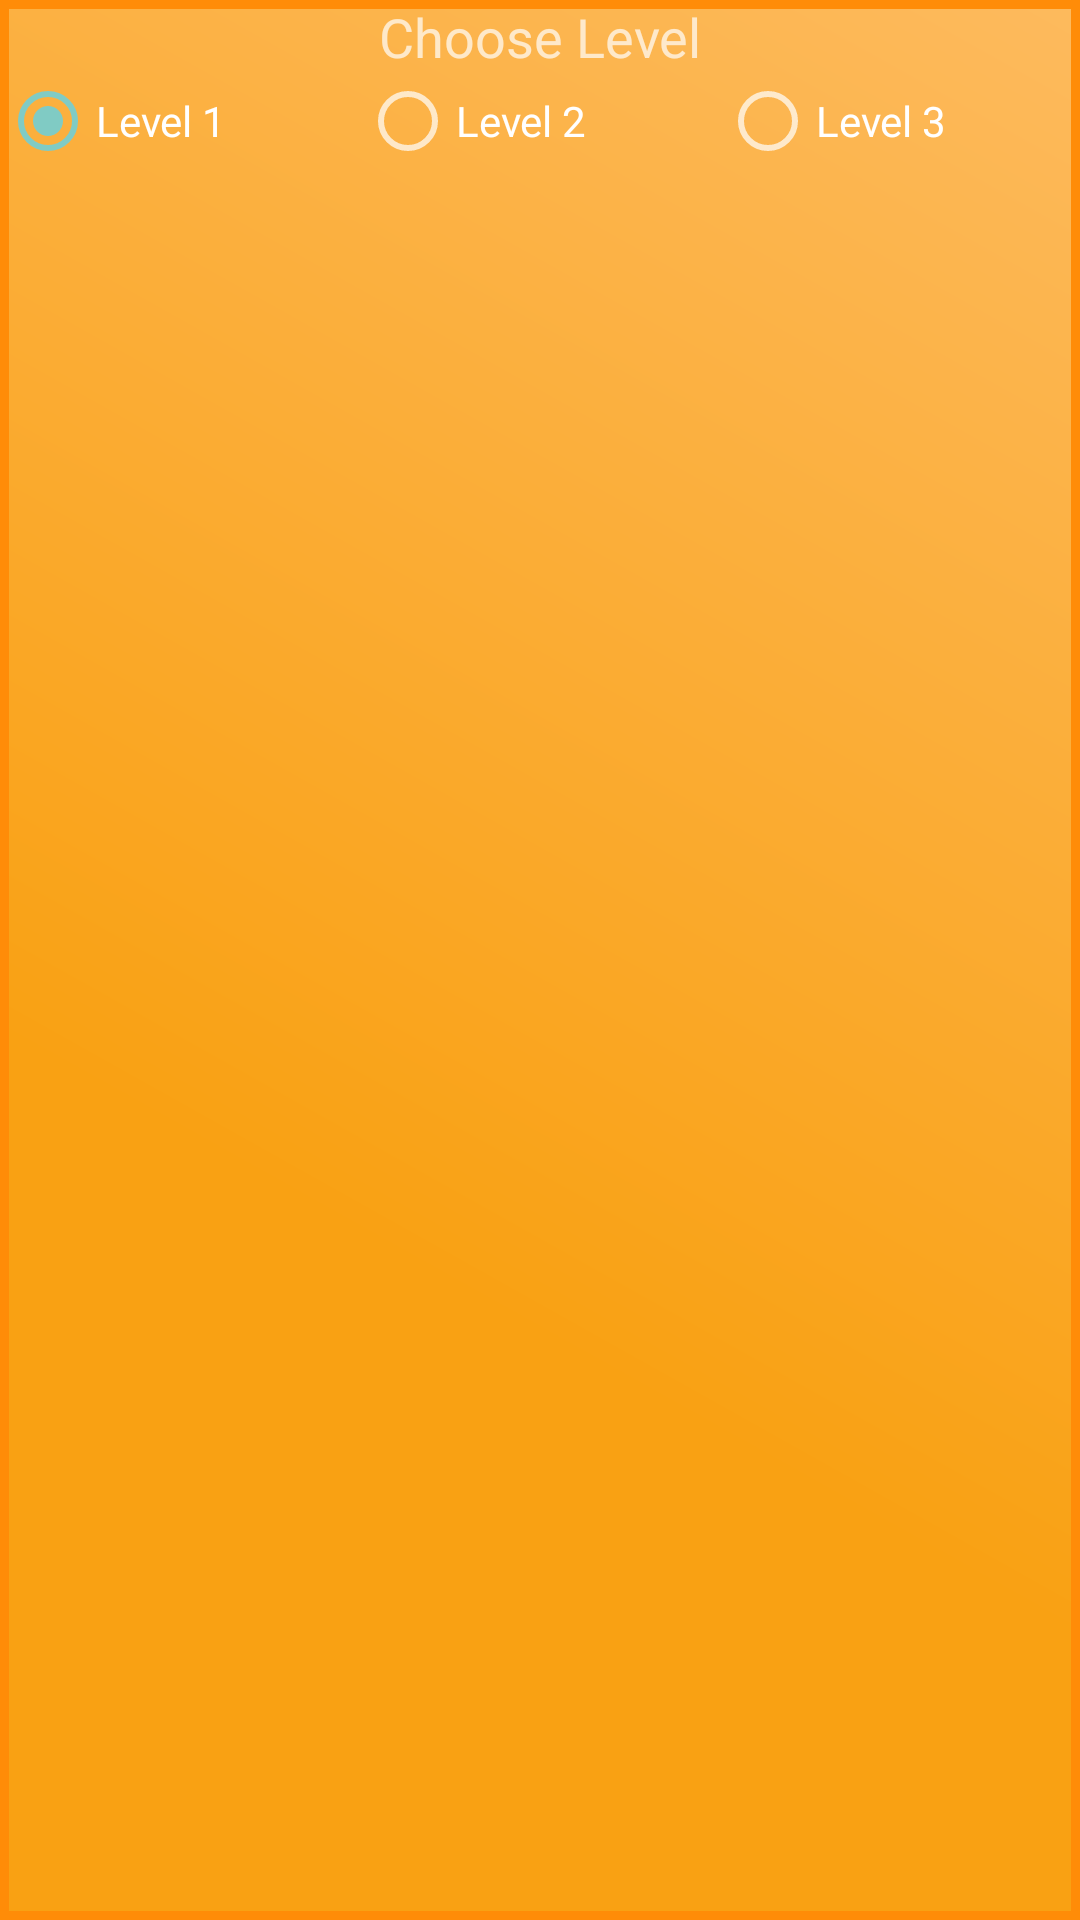

Write the Android layout XML for this screen, with the resource values it uses.
<!-- AndroidManifest.xml: application theme Theme.AppCompat.NoActionBar -->
<!-- res/layout/level_chooser_layout.xml -->
<?xml version="1.0" encoding="utf-8"?>
<LinearLayout xmlns:android="http://schemas.android.com/apk/res/android"
    android:orientation="vertical" android:layout_width="match_parent"
    android:layout_height="match_parent"
    android:background="@drawable/buttonlayout">

    <TextView
        android:layout_width="match_parent"
        android:layout_height="wrap_content"
        android:textAppearance="?android:attr/textAppearanceMedium"
        android:text="Choose Level"
        android:id="@+id/textView10"
        android:layout_gravity="center_horizontal"
        android:gravity="center_horizontal" />

    <LinearLayout
        android:orientation="horizontal"
        android:layout_width="match_parent"
        android:layout_height="wrap_content">

        <RadioGroup
            android:layout_width="match_parent"
            android:layout_height="wrap_content"
            android:orientation="horizontal"
            android:id="@+id/lvl_chooser_group">
            <RadioButton
                android:layout_width="0dp"
                android:layout_height="wrap_content"
                android:text="Level 1"
                android:checked="true"
                android:layout_weight="1"
                android:id="@+id/lvl_1" />
            <RadioButton
                android:layout_width="0dp"
                android:layout_height="wrap_content"
                android:text="Level 2"
                android:layout_weight="1"
                android:checked="false"
                android:id="@+id/lvl_2" />
            <RadioButton
                android:layout_width="0dp"
                android:layout_height="wrap_content"
                android:text="Level 3"
                android:layout_weight="1"
                android:checked="false"
                android:id="@+id/lvl_3" />
        </RadioGroup>
    </LinearLayout>

</LinearLayout>
<!-- resources referenced by this layout -->
<resources>
  <!-- drawable buttonlayout (drawable) -->
  <?xml version="1.0" encoding="utf-8"?>
  <shape xmlns:android="http://schemas.android.com/apk/res/android" android:shape="rectangle" >
      <corners
          android:radius="0dp"
          />
      <gradient
          android:angle="45"
          android:centerX="35%"
          android:centerColor="#f9a113"
          android:startColor="#f9a113"
          android:endColor="#fdba5d"
          android:type="linear"
          />
      <padding
          android:left="0dp"
          android:top="0dp"
          android:right="0dp"
          android:bottom="0dp"
          />
      <size
          android:width="290dp"
          android:height="104dp"
          />
      <stroke
          android:width="3dp"
          android:color="#FF8C08"
          />
  
  </shape>
</resources>
